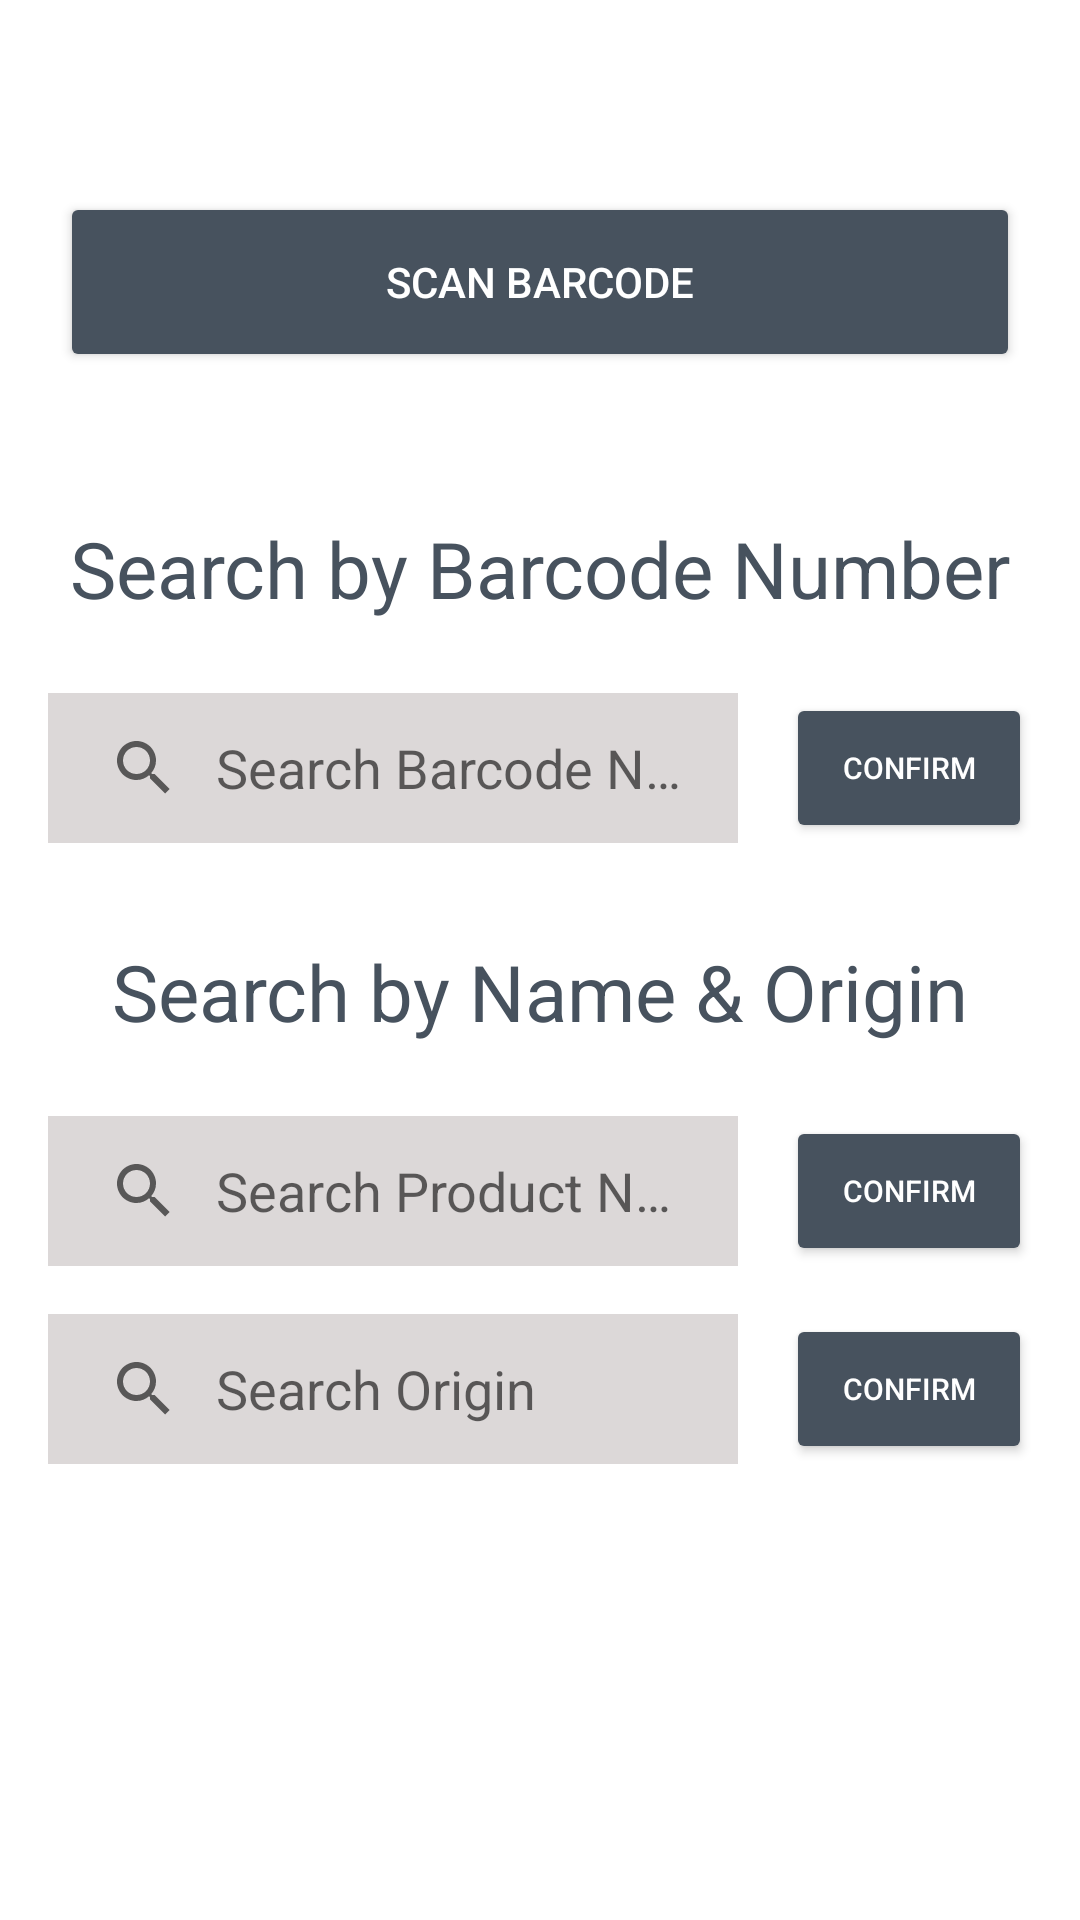

Here is an Android app screen rendered from its layout file. Give the layout XML and the strings, colors and styles it references.
<!-- AndroidManifest.xml: application theme Theme.AppCompat.Light.NoActionBar -->
<!-- res/layout/fragment_productscansearch.xml -->
<?xml version = "1.0" encoding = "utf-8"?>
<androidx.constraintlayout.widget.ConstraintLayout xmlns:android="http://schemas.android.com/apk/res/android"
    xmlns:app="http://schemas.android.com/apk/res-auto"
    xmlns:tools="http://schemas.android.com/tools"
    android:layout_width="match_parent"
    android:layout_height="match_parent"
    android:background="#FFFFFF"
    tools:context=".MainActivity">
    

    <Button
        android:id="@+id/scan_barcode"
        android:layout_width="320dp"
        android:layout_height="60dp"
        android:layout_marginTop="64dp"
        android:backgroundTint="#47525E"
        android:onClick="nav_product_productsearch"
        android:text="Scan Barcode"
        android:textColor="#ffffff"
        app:layout_constraintEnd_toEndOf="parent"
        app:layout_constraintStart_toStartOf="parent"
        app:layout_constraintTop_toTopOf="parent" />

    <SearchView
        android:id="@+id/barcodenum_search"
        android:layout_width="0dp"
        android:layout_height="50dp"
        android:layout_marginStart="16dp"
        android:layout_marginTop="24dp"
        android:background="#DCD8D8"
        android:iconifiedByDefault="false"
        android:queryBackground="@android:color/transparent"
        android:queryHint="Search Barcode Number"
        app:layout_constraintEnd_toStartOf="@+id/confirm_barnum_button1"
        app:layout_constraintStart_toStartOf="parent"
        app:layout_constraintTop_toBottomOf="@+id/textView4" />

    <SearchView
        android:id="@+id/product_search"
        android:layout_width="0dp"
        android:layout_height="50dp"
        android:layout_marginStart="16dp"
        android:layout_marginTop="24dp"
        android:background="#DCD8D8"
        android:iconifiedByDefault="false"
        android:queryBackground="@android:color/transparent"
        android:queryHint="Search Product Name"
        app:layout_constraintEnd_toStartOf="@+id/confirm_barnum_button2"
        app:layout_constraintStart_toStartOf="parent"
        app:layout_constraintTop_toBottomOf="@+id/textView5" />

    <SearchView
        android:id="@+id/origin_search"
        android:layout_width="0dp"
        android:layout_height="50dp"
        android:layout_marginStart="16dp"
        android:layout_marginTop="16dp"
        android:background="#DCD8D8"
        android:iconifiedByDefault="false"
        android:queryBackground="@android:color/transparent"
        android:queryHint="Search Origin"
        app:layout_constraintEnd_toStartOf="@+id/confirm_barnum_button3"
        app:layout_constraintStart_toStartOf="parent"
        app:layout_constraintTop_toBottomOf="@+id/product_search" />

    <TextView
        android:id="@+id/textView4"
        android:layout_width="wrap_content"
        android:layout_height="wrap_content"
        android:layout_marginTop="48dp"
        android:text="Search by Barcode Number"
        android:textColor="#47525E"
        android:textSize="26sp"
        app:layout_constraintEnd_toEndOf="parent"
        app:layout_constraintStart_toStartOf="parent"
        app:layout_constraintTop_toBottomOf="@+id/scan_barcode" />

    <TextView
        android:id="@+id/textView5"
        android:layout_width="wrap_content"
        android:layout_height="wrap_content"
        android:layout_marginTop="32dp"
        android:text="Search by Name &amp; Origin"
        android:textColor="#47525E"
        android:textSize="26sp"
        app:layout_constraintEnd_toEndOf="parent"
        app:layout_constraintStart_toStartOf="parent"
        app:layout_constraintTop_toBottomOf="@+id/barcodenum_search" />

    <Button
        android:id="@+id/confirm_barnum_button1"
        android:layout_width="82dp"
        android:layout_height="50dp"
        android:layout_marginStart="16dp"
        android:layout_marginTop="24dp"
        android:layout_marginEnd="16dp"
        android:backgroundTint="#47525E"
        android:text="Confirm"
        android:textColor="#fff"
        android:textSize="10sp"
        app:layout_constraintEnd_toEndOf="parent"
        app:layout_constraintStart_toEndOf="@+id/barcodenum_search"
        app:layout_constraintTop_toBottomOf="@+id/textView4" />

    <Button
        android:id="@+id/confirm_barnum_button2"
        android:layout_width="82dp"
        android:layout_height="50dp"
        android:layout_marginStart="16dp"
        android:layout_marginTop="24dp"
        android:layout_marginEnd="16dp"
        android:backgroundTint="#47525E"
        android:text="Confirm"
        android:textColor="#fff"
        android:textSize="10sp"
        app:layout_constraintEnd_toEndOf="parent"
        app:layout_constraintHorizontal_bias="0.498"
        app:layout_constraintStart_toEndOf="@+id/product_search"
        app:layout_constraintTop_toBottomOf="@+id/textView5" />

    <Button
        android:id="@+id/confirm_barnum_button3"
        android:layout_width="82dp"
        android:layout_height="50dp"
        android:layout_marginStart="16dp"
        android:layout_marginTop="16dp"
        android:layout_marginEnd="16dp"
        android:backgroundTint="#47525E"
        android:text="Confirm"
        android:textColor="#fff"
        android:textSize="10sp"
        app:layout_constraintEnd_toEndOf="parent"
        app:layout_constraintStart_toEndOf="@+id/origin_search"
        app:layout_constraintTop_toBottomOf="@+id/confirm_barnum_button2" />

</androidx.constraintlayout.widget.ConstraintLayout>
<!-- resources referenced by this layout -->
<resources>

</resources>
